Image classification data set "Images2" (Michael-Hills/Freestyle-Skiing-Fall-Detection on GitHub). Class labels (2): non-fall, fall.

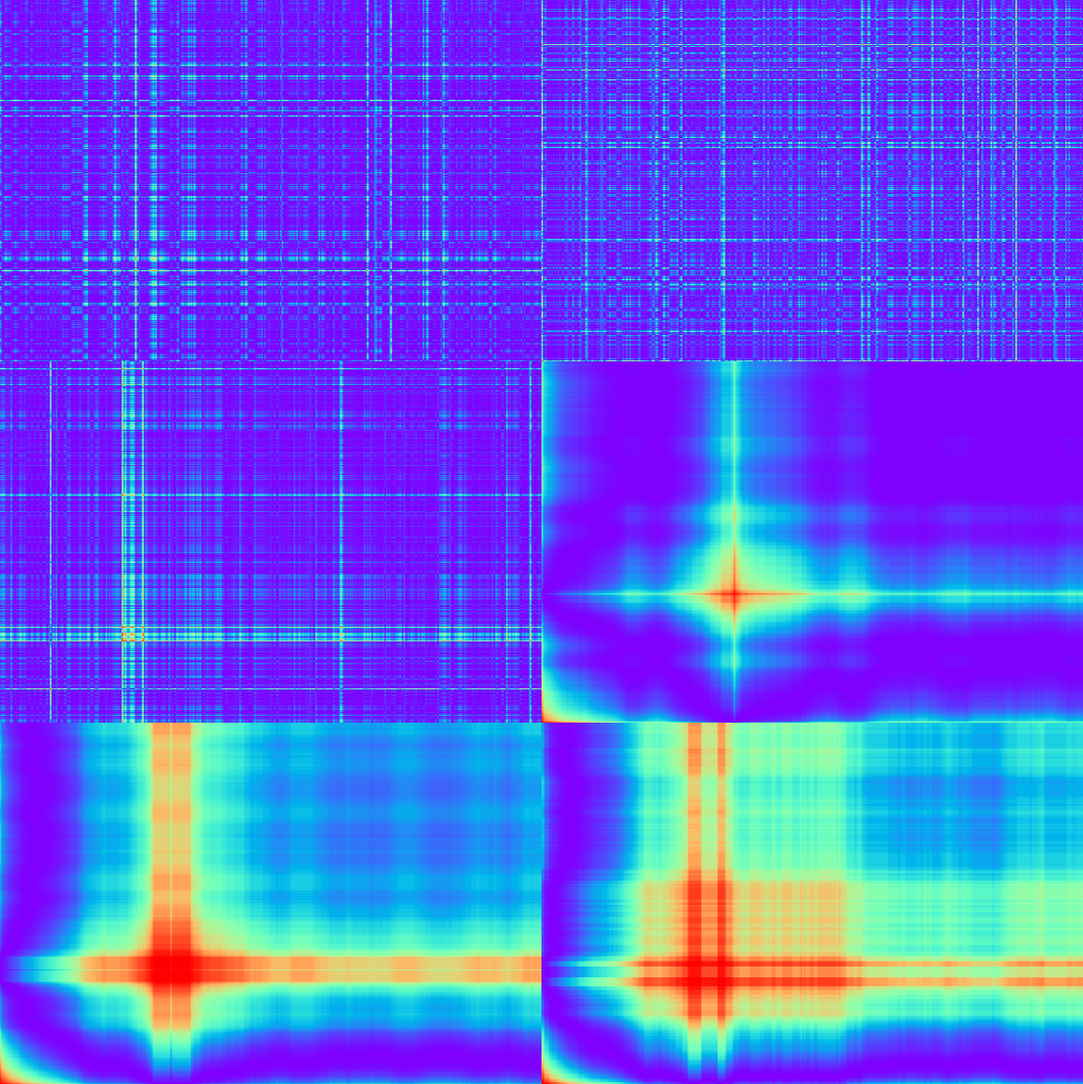
Label: non-fall

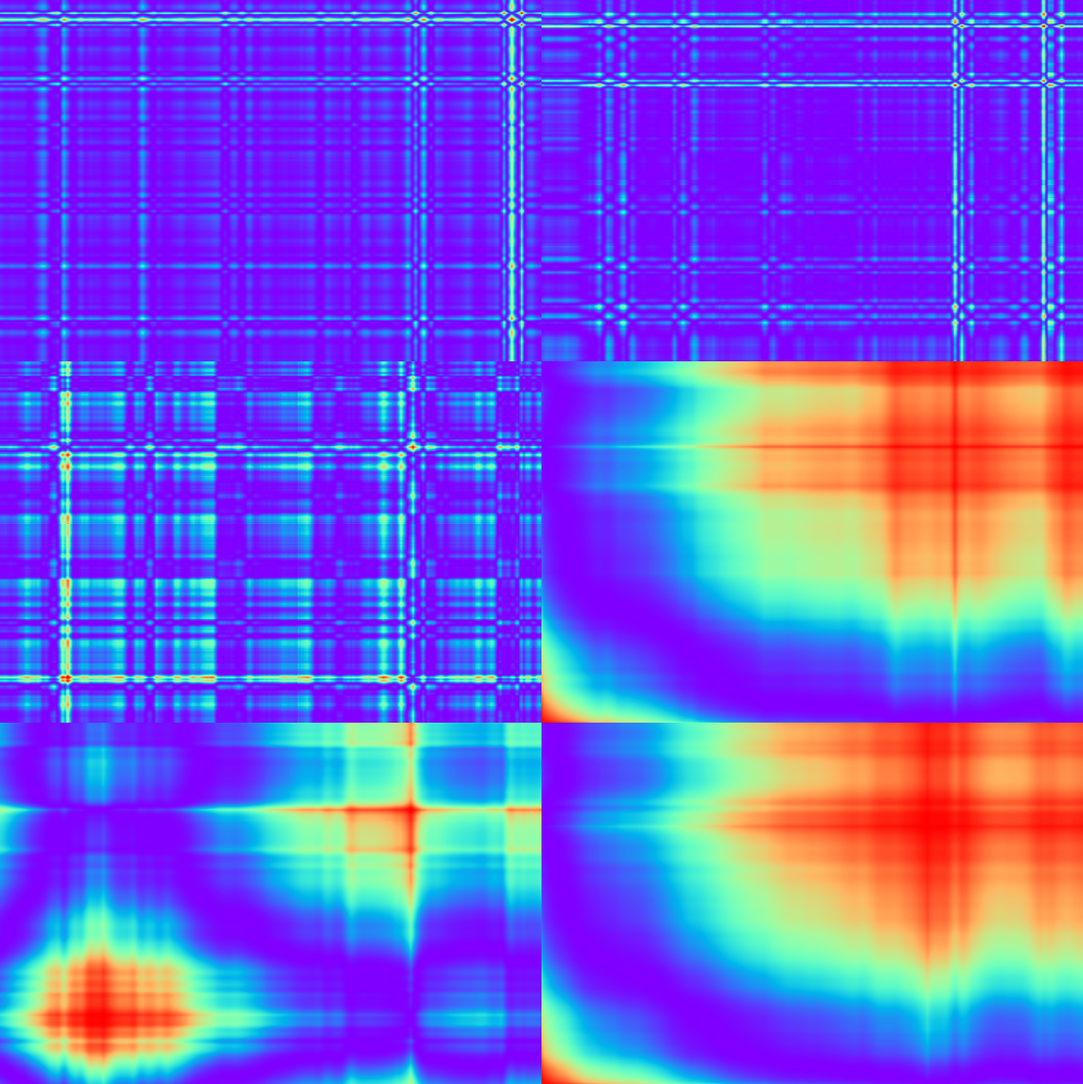
Label: non-fall

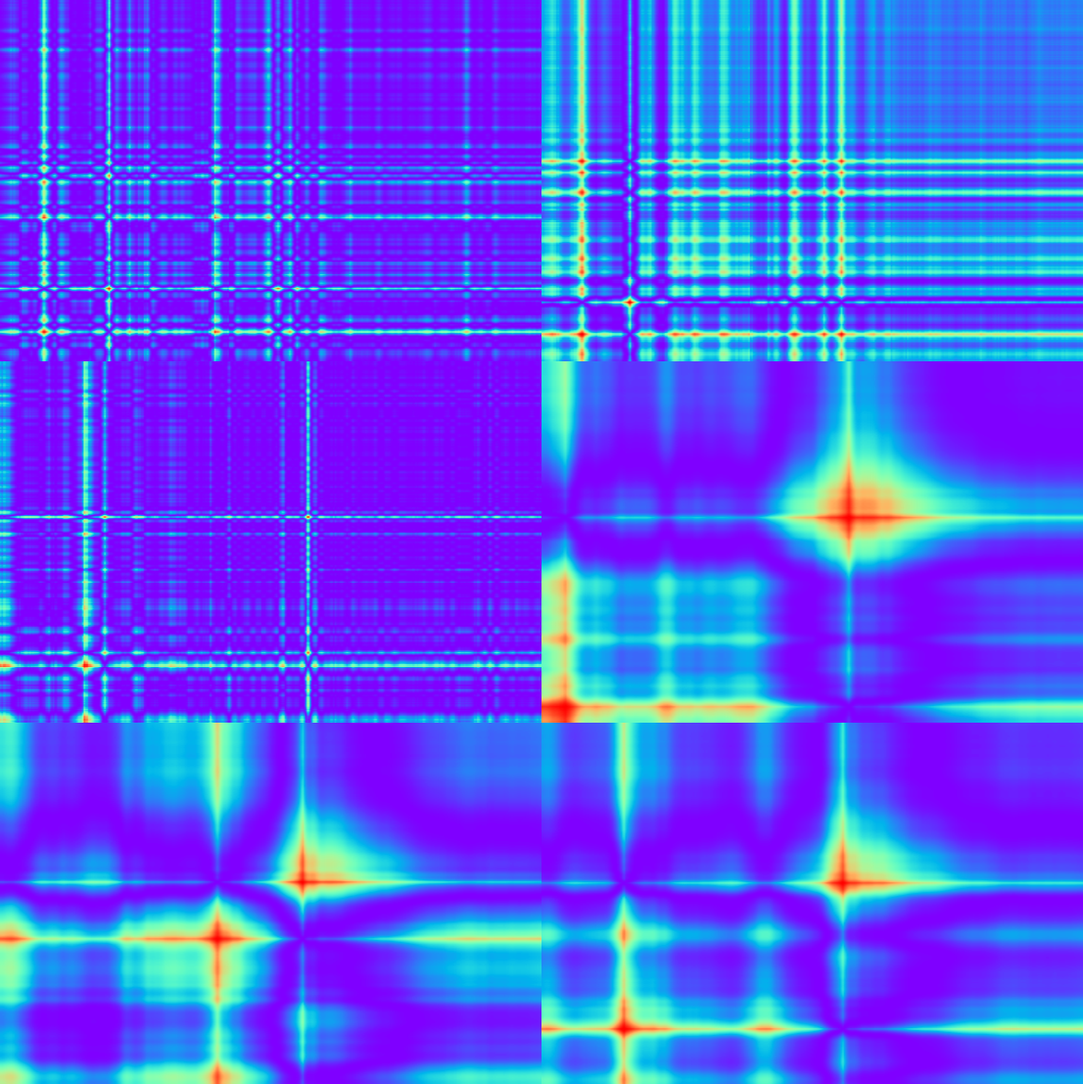
Label: non-fall

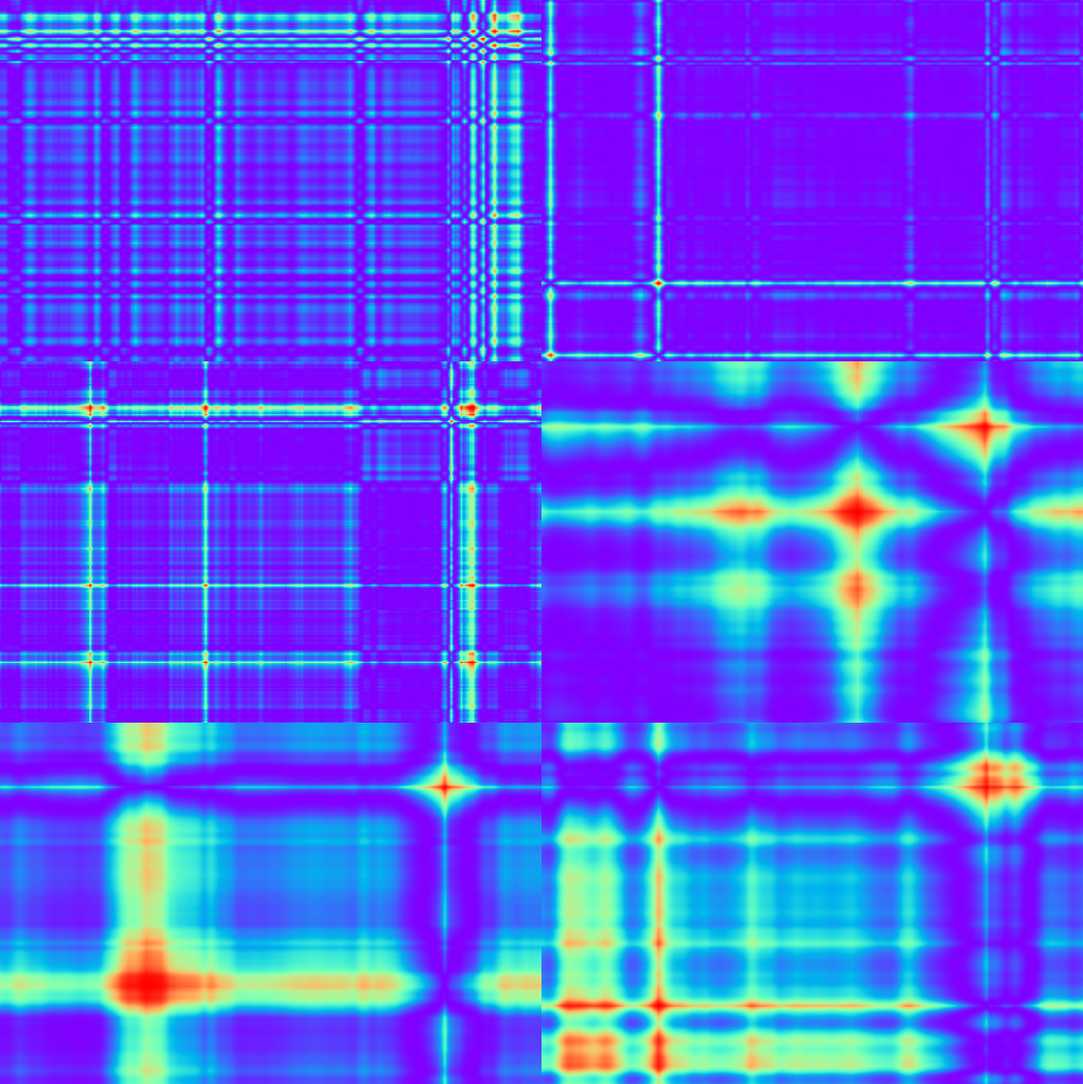
Label: non-fall

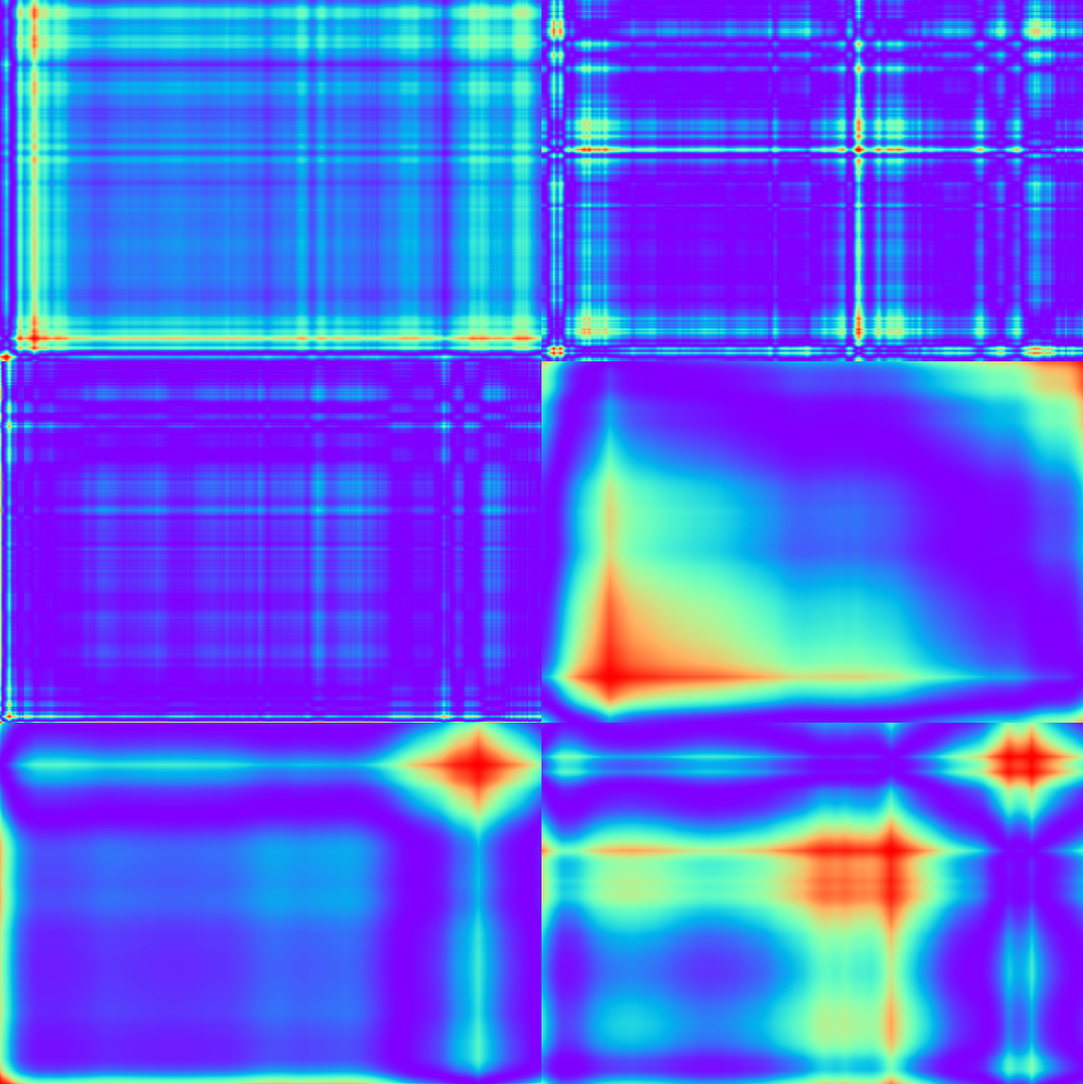
Label: fall

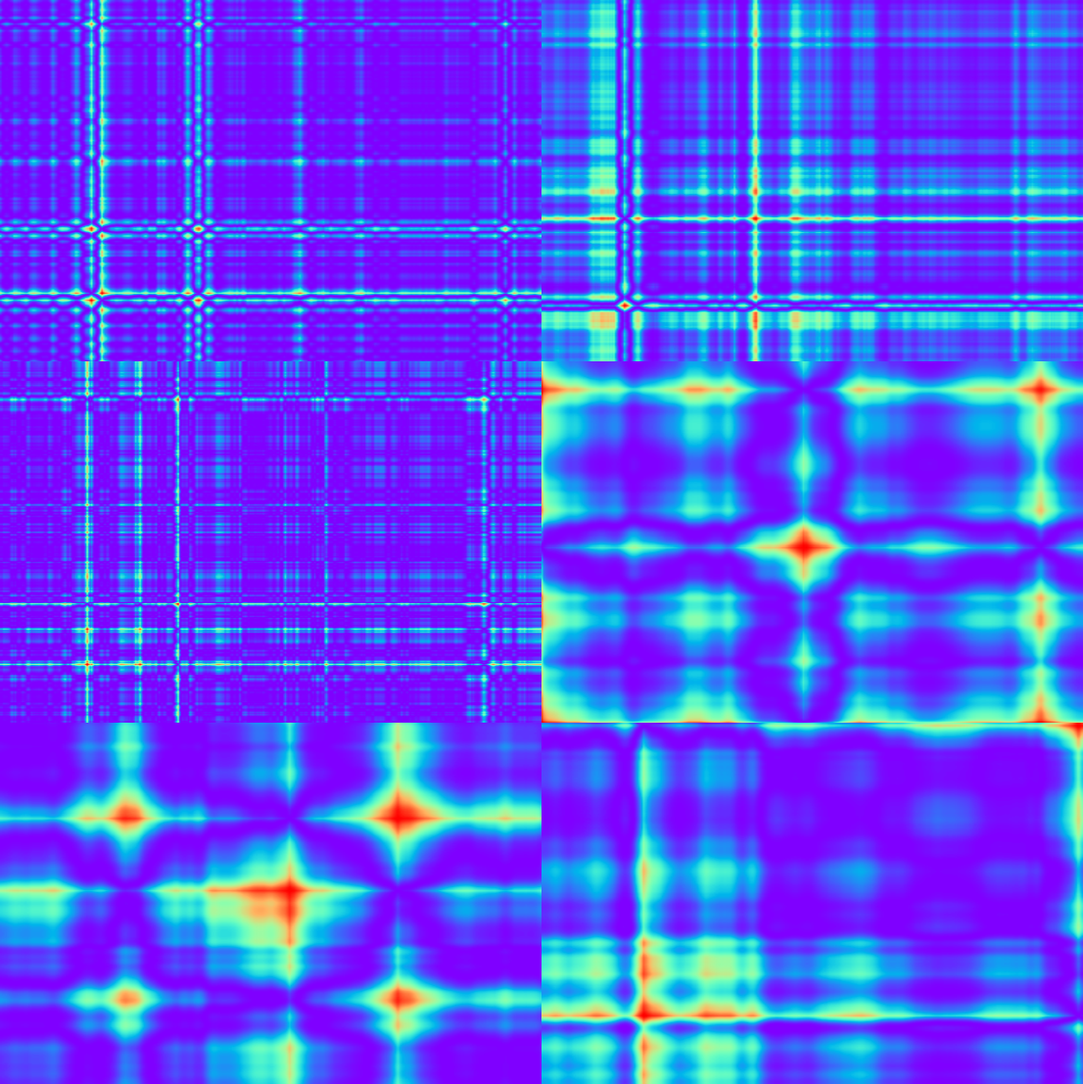
Label: non-fall
